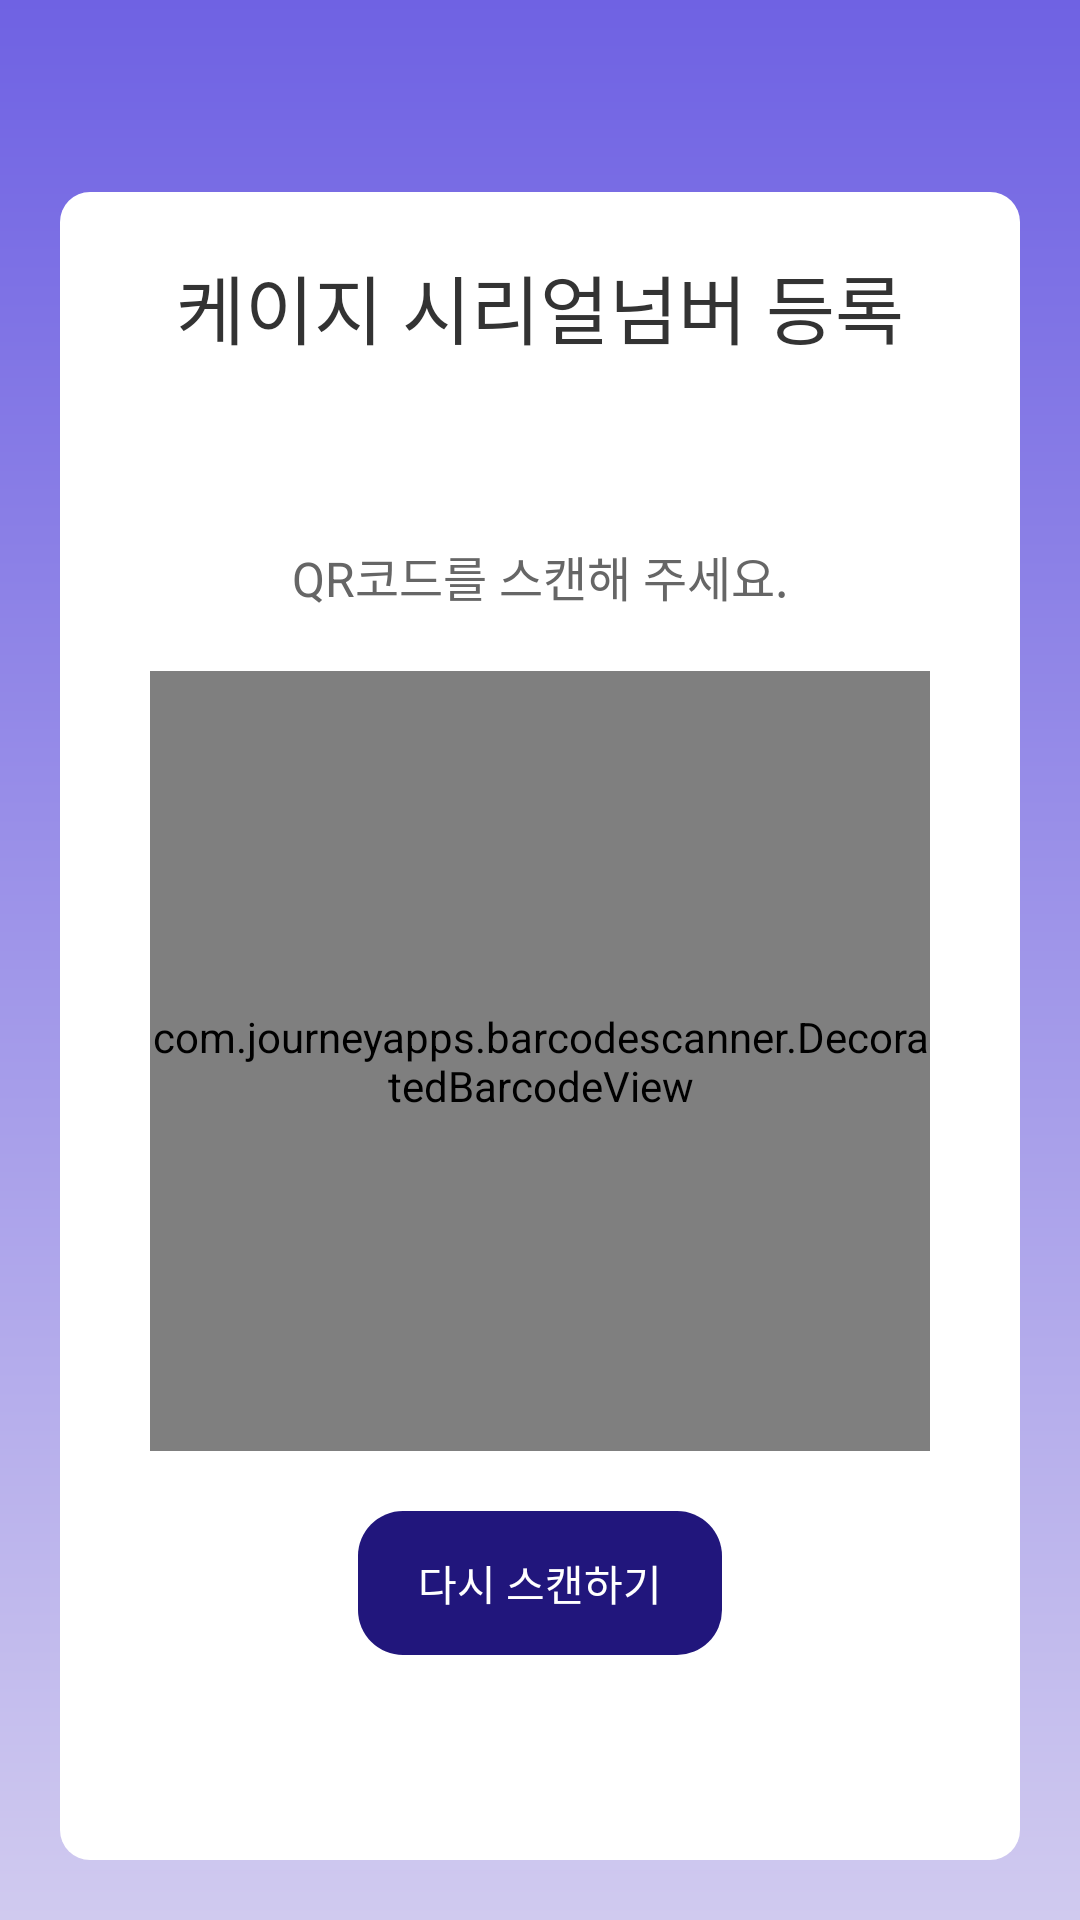

Here is an Android app screen rendered from its layout file. Give the layout XML and the strings, colors and styles it references.
<!-- AndroidManifest.xml: application theme Theme.PritterCare -->
<!-- res/layout/activity_qrcode_scan.xml -->
<?xml version="1.0" encoding="utf-8"?>
<LinearLayout xmlns:android="http://schemas.android.com/apk/res/android"
    xmlns:app="http://schemas.android.com/apk/res-auto"
    xmlns:tools="http://schemas.android.com/tools"
    android:id="@+id/layout_qrcode_scan"
    android:layout_width="match_parent"
    android:layout_height="match_parent"
    android:background="@drawable/background_main_fish"
    android:orientation="vertical"
    tools:context=".view.Activities.QRCodeScanActivity">

    <include
        android:id="@+id/toolbar_qrcode_scan"
        layout="@layout/toolbar_basic" />


    <LinearLayout
        android:layout_width="match_parent"
        android:layout_height="0dp"
        android:layout_marginLeft="20dp"
        android:layout_marginRight="20dp"
        android:layout_marginBottom="20dp"
        android:layout_weight="2"
        android:background="@drawable/shape_card_white"
        android:gravity="center_horizontal"
        android:orientation="vertical">

        <TextView
            android:layout_width="wrap_content"
            android:layout_height="wrap_content"
            android:layout_marginTop="20dp"
            android:fontFamily="@font/jua_regular"
            android:text="케이지 시리얼넘버 등록"
            android:textColor="@color/grayDark"
            android:textSize="25sp" />

        <TextView
            android:id="@+id/tv_QRcode_info"
            android:layout_width="wrap_content"
            android:layout_height="wrap_content"
            android:layout_gravity="center"
            android:layout_marginTop="60dp"
            android:text="QR코드를 스캔해 주세요."
            android:textColor="@color/gray"
            android:textSize="16sp" />

        <com.journeyapps.barcodescanner.DecoratedBarcodeView
            android:id="@+id/scanner_QRcode"
            android:layout_width="260dp"
            android:layout_height="260dp"
            android:layout_gravity="center"
            android:layout_margin="20dp"
            android:clipToPadding="false" />

        <androidx.appcompat.widget.AppCompatButton
            android:id="@+id/btn_scan_QRcode"
            android:paddingHorizontal="20dp"
            style="@style/ButtonStyle02_fish"
            android:layout_width="wrap_content"
            android:layout_height="wrap_content"
            android:text="다시 스캔하기" />


    </LinearLayout>


</LinearLayout>
<!-- res/layout/toolbar_basic.xml (included above) -->
<?xml version="1.0" encoding="utf-8"?>
<androidx.appcompat.widget.Toolbar xmlns:android="http://schemas.android.com/apk/res/android"
    android:id="@+id/toolbar_basic"
    android:layout_width="match_parent"
    android:layout_height="wrap_content"
    android:background="@null">

    <ImageButton
        android:id="@+id/btn_back"
        android:layout_width="wrap_content"
        android:layout_height="wrap_content"
        android:background="@drawable/effect_ripple"
        android:contentDescription="@string/btn_back"
        android:padding="0dp"
        android:src="@drawable/ic_arrow_back" />

    <TextView
        android:fontFamily="@font/jua_regular"
        android:id="@+id/tv_title_toolbar"
        android:layout_width="wrap_content"
        android:layout_height="wrap_content"
        android:layout_gravity="center"
        android:text=""
        android:textColor="@color/white"
        android:textSize="24sp"
        android:textStyle="bold" />

</androidx.appcompat.widget.Toolbar>
<!-- resources referenced by this layout -->
<resources>
  <color name="gray">#666666</color>
  <color name="grayDark">#333333</color>
  <color name="white">#ffffff</color>
  <!-- drawable background_main_fish (drawable) -->
  <?xml version="1.0" encoding="utf-8"?>
  <shape xmlns:android="http://schemas.android.com/apk/res/android"
      android:shape="rectangle" >
      <gradient
          android:angle="90"
          android:startColor="@color/basicColor01_fish"
          android:endColor="@color/basicColor02_fish"
          android:type="linear" />
  </shape>
  <!-- drawable effect_ripple (drawable) -->
  <?xml version="1.0" encoding="utf-8"?>
  <ripple xmlns:android="http://schemas.android.com/apk/res/android"
      android:color="?attr/colorControlHighlight">
      
      <item android:id="@android:id/mask">
          <shape android:shape="oval">
              <solid android:color="@android:color/white"/>
          </shape>
      </item>
  </ripple>
  <!-- drawable shape_card_white (drawable) -->
  <?xml version="1.0" encoding="utf-8"?>
  <shape xmlns:android="http://schemas.android.com/apk/res/android"
      android:shape="rectangle" >
      <solid android:color="@color/white"/>
      <corners
          android:radius="10dp"/>
  </shape>
  <string name="btn_back">뒤로 가기</string>
  <style name="ButtonStyle02_fish">
          <item name="android:background">@drawable/shape_button02_fish</item>
          <item name="android:stateListAnimator">@null</item>
          <item name="android:textColor">@color/white</item>
      </style>
  <style name="Theme.PritterCare" parent="Base.Theme.PritterCare" />
  <color name="basicColor01_fish">#d0caef</color>
  <color name="basicColor02_fish">#6f62e3</color>
  <!-- drawable shape_button02_fish (drawable) -->
  <?xml version="1.0" encoding="utf-8"?>
  <ripple xmlns:android="http://schemas.android.com/apk/res/android"
      android:color="@color/basicColor01_fish"> 
  
      
      <item>
          <shape android:shape="rectangle">
              <solid android:color="@color/basicColor03_fish" />
              <corners android:radius="@dimen/login_btn_border_radius"/>
          </shape>
      </item>
  </ripple>
  <style name="Base.Theme.PritterCare" parent="Theme.Material3.DayNight.NoActionBar">
          <item name="android:statusBarColor">@color/basicColor02_fish</item>
          <item name="android:windowLightStatusBar">false</item>
      </style>
  <color name="basicColor03_fish">#21167c</color>
  <dimen name="login_btn_border_radius">15dp</dimen>
</resources>
